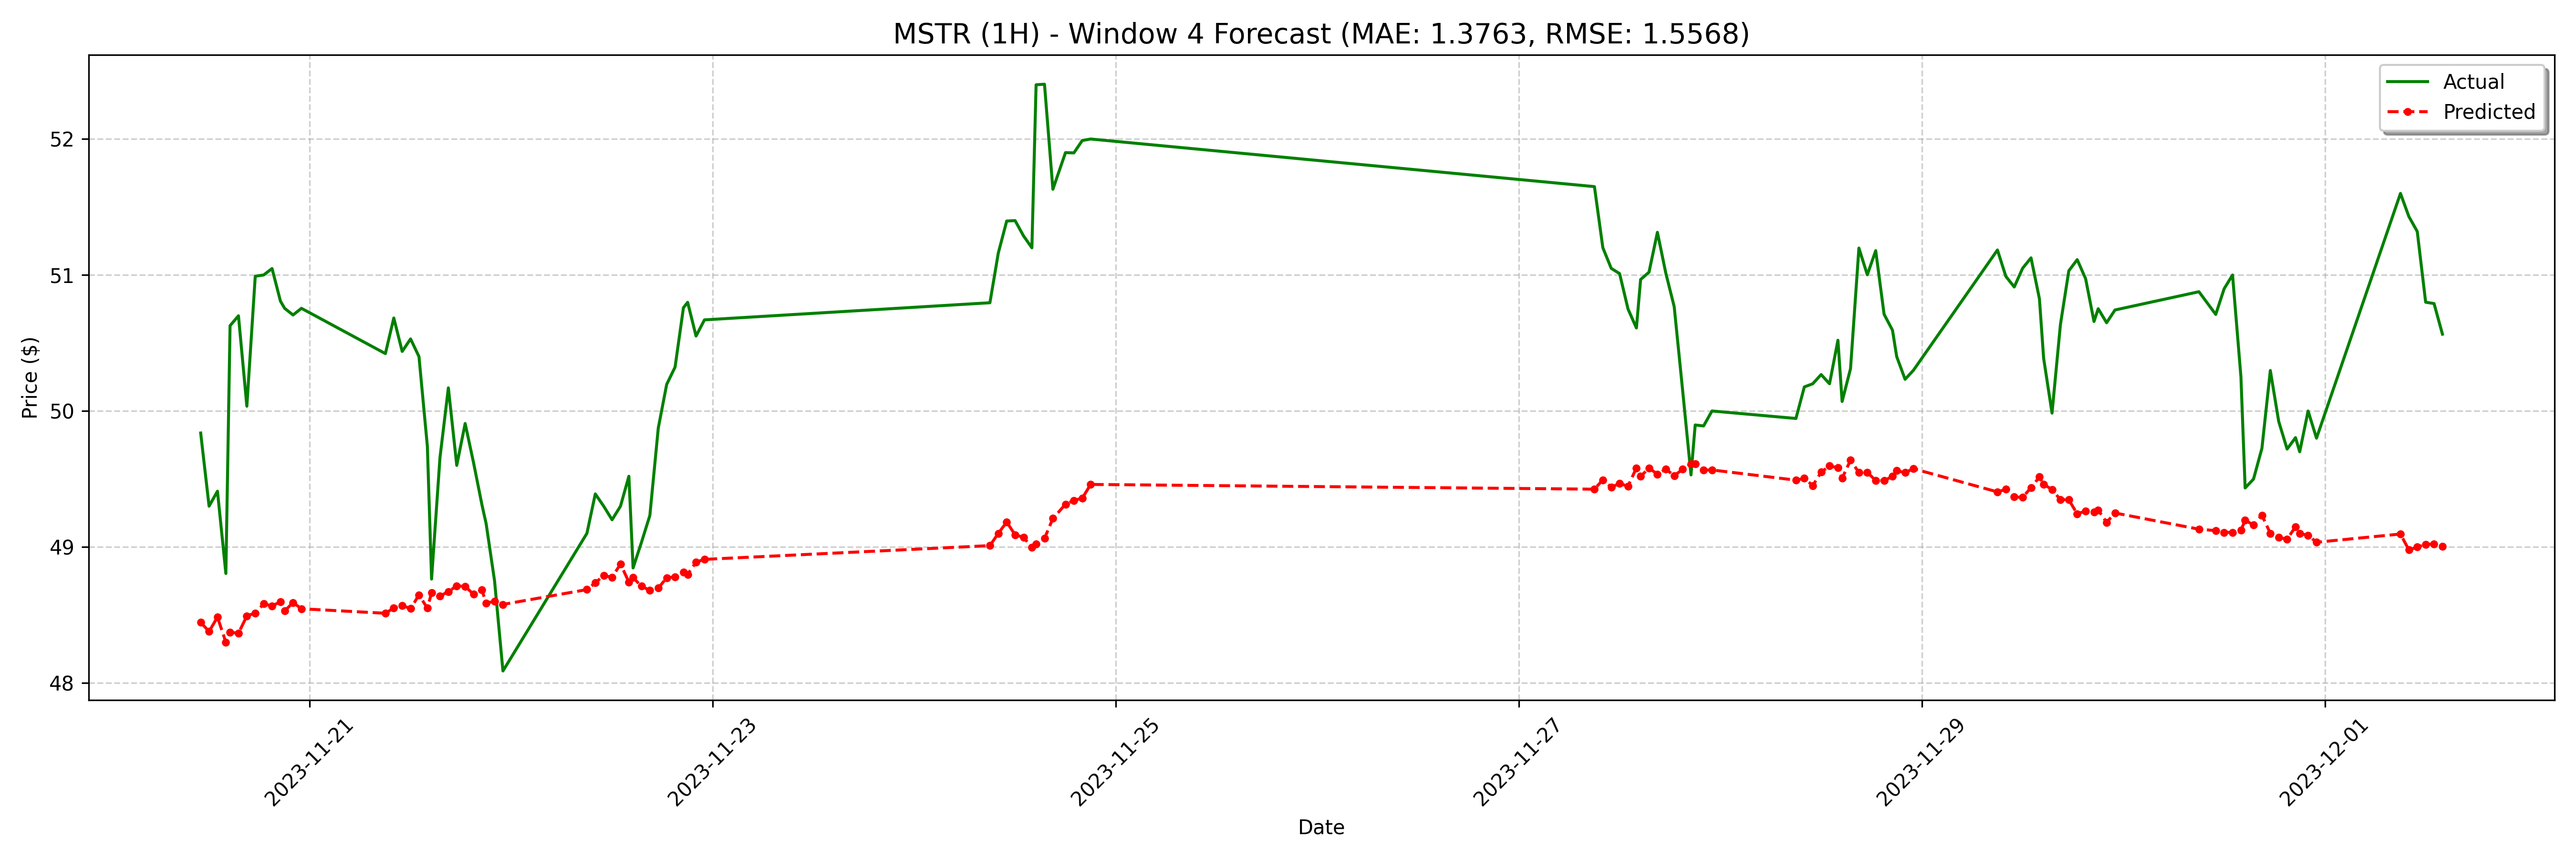

The data file committed next to this chart (first rows):
date, actual, forecast
2023-11-20 11:00:00, 49.84, 48.45
2023-11-20 12:00:00, 49.3, 48.38
2023-11-20 13:00:00, 49.41, 48.48
2023-11-20 14:00:00, 48.8, 48.3
2023-11-20 14:30:00, 50.63, 48.37
2023-11-20 15:30:00, 50.7, 48.37
2023-11-20 16:30:00, 50.03, 48.49
2023-11-20 17:30:00, 50.99, 48.51
2023-11-20 18:30:00, 51.0, 48.58
2023-11-20 19:30:00, 51.05, 48.57
2023-11-20 20:30:00, 50.81, 48.6
2023-11-20 21:00:00, 50.75, 48.53
2023-11-20 22:00:00, 50.71, 48.59
2023-11-20 23:00:00, 50.75, 48.55
2023-11-21 09:00:00, 50.42, 48.51
2023-11-21 10:00:00, 50.68, 48.55
2023-11-21 11:00:00, 50.44, 48.57
2023-11-21 12:00:00, 50.53, 48.55
2023-11-21 13:00:00, 50.4, 48.65
2023-11-21 14:00:00, 49.74, 48.55
2023-11-21 14:30:00, 48.76, 48.66
2023-11-21 15:30:00, 49.66, 48.64
2023-11-21 16:30:00, 50.17, 48.67
2023-11-21 17:30:00, 49.6, 48.71
2023-11-21 18:30:00, 49.91, 48.71
2023-11-21 19:30:00, 49.62, 48.65
2023-11-21 20:30:00, 49.31, 48.68
2023-11-21 21:00:00, 49.17, 48.59
2023-11-21 22:00:00, 48.75, 48.6
2023-11-21 23:00:00, 48.09, 48.58
2023-11-22 09:00:00, 49.1, 48.69
2023-11-22 10:00:00, 49.39, 48.74
2023-11-22 11:00:00, 49.3, 48.79
2023-11-22 12:00:00, 49.2, 48.78
2023-11-22 13:00:00, 49.3, 48.87
2023-11-22 14:00:00, 49.52, 48.74
2023-11-22 14:30:00, 48.85, 48.77
2023-11-22 15:30:00, 49.03, 48.71
2023-11-22 16:30:00, 49.23, 48.68
2023-11-22 17:30:00, 49.87, 48.7
2023-11-22 18:30:00, 50.2, 48.77
2023-11-22 19:30:00, 50.32, 48.78
2023-11-22 20:30:00, 50.76, 48.82
2023-11-22 21:00:00, 50.8, 48.8
2023-11-22 22:00:00, 50.55, 48.89
2023-11-22 23:00:00, 50.67, 48.91
2023-11-24 09:00:00, 50.8, 49.01
2023-11-24 10:00:00, 51.16, 49.1
2023-11-24 11:00:00, 51.4, 49.18
2023-11-24 12:00:00, 51.4, 49.09
2023-11-24 13:00:00, 51.29, 49.07
2023-11-24 14:00:00, 51.2, 49
2023-11-24 14:30:00, 52.4, 49.02
2023-11-24 15:30:00, 52.4, 49.06
2023-11-24 16:30:00, 51.63, 49.21
2023-11-24 18:00:00, 51.9, 49.31
2023-11-24 19:00:00, 51.9, 49.34
2023-11-24 20:00:00, 51.99, 49.36
2023-11-24 21:00:00, 52.0, 49.46
2023-11-27 09:00:00, 51.65, 49.43
... 68 more rows
